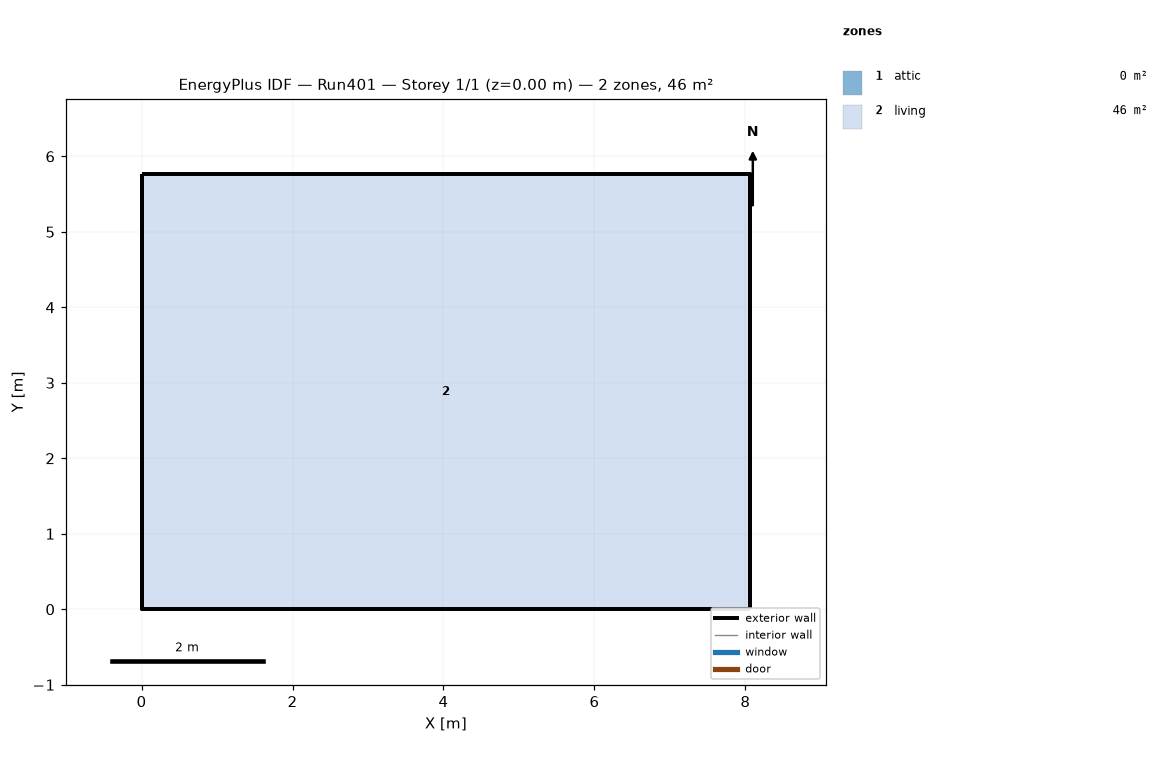
=== STOREY PLAN SPEC (per zone: floor XY polygon, exterior-wall plan segments, windows/doors) ===
zone 1: attic  (0.0 m²)
  exterior wall: (8.06, 0.00) – (8.06, 5.76) – (8.06, 2.88)  [8.6 m]
  exterior wall: (0.00, 5.76) – (0.00, 0.00) – (0.00, 2.88)  [8.6 m]
zone 2: living  (46.5 m²)
  floor: (0.00, 0.00) (0.00, 5.76) (8.06, 5.76) (8.06, 0.00)
  exterior wall: (0.00, 0.00) – (8.06, 0.00)  [8.1 m]
  exterior wall: (8.06, 0.00) – (8.06, 5.76)  [5.8 m]
  exterior wall: (8.06, 5.76) – (0.00, 5.76)  [8.1 m]
  exterior wall: (0.00, 5.76) – (0.00, 0.00)  [5.8 m]

=== DERIVED (storey summary) ===
Building: Run401
Storey: 1 of 1  (floor level z = 0.00 m)
Storey gross floor area: 46.5 m²
Zones on this storey: 2
  - attic: floor 0.0 m²; exterior wall 17.3 m (7.9 m²); WWR 0.0%
  - living: floor 46.5 m²; exterior wall 27.6 m (134.8 m²); WWR 0.0%
Zone adjacency: (none detected)